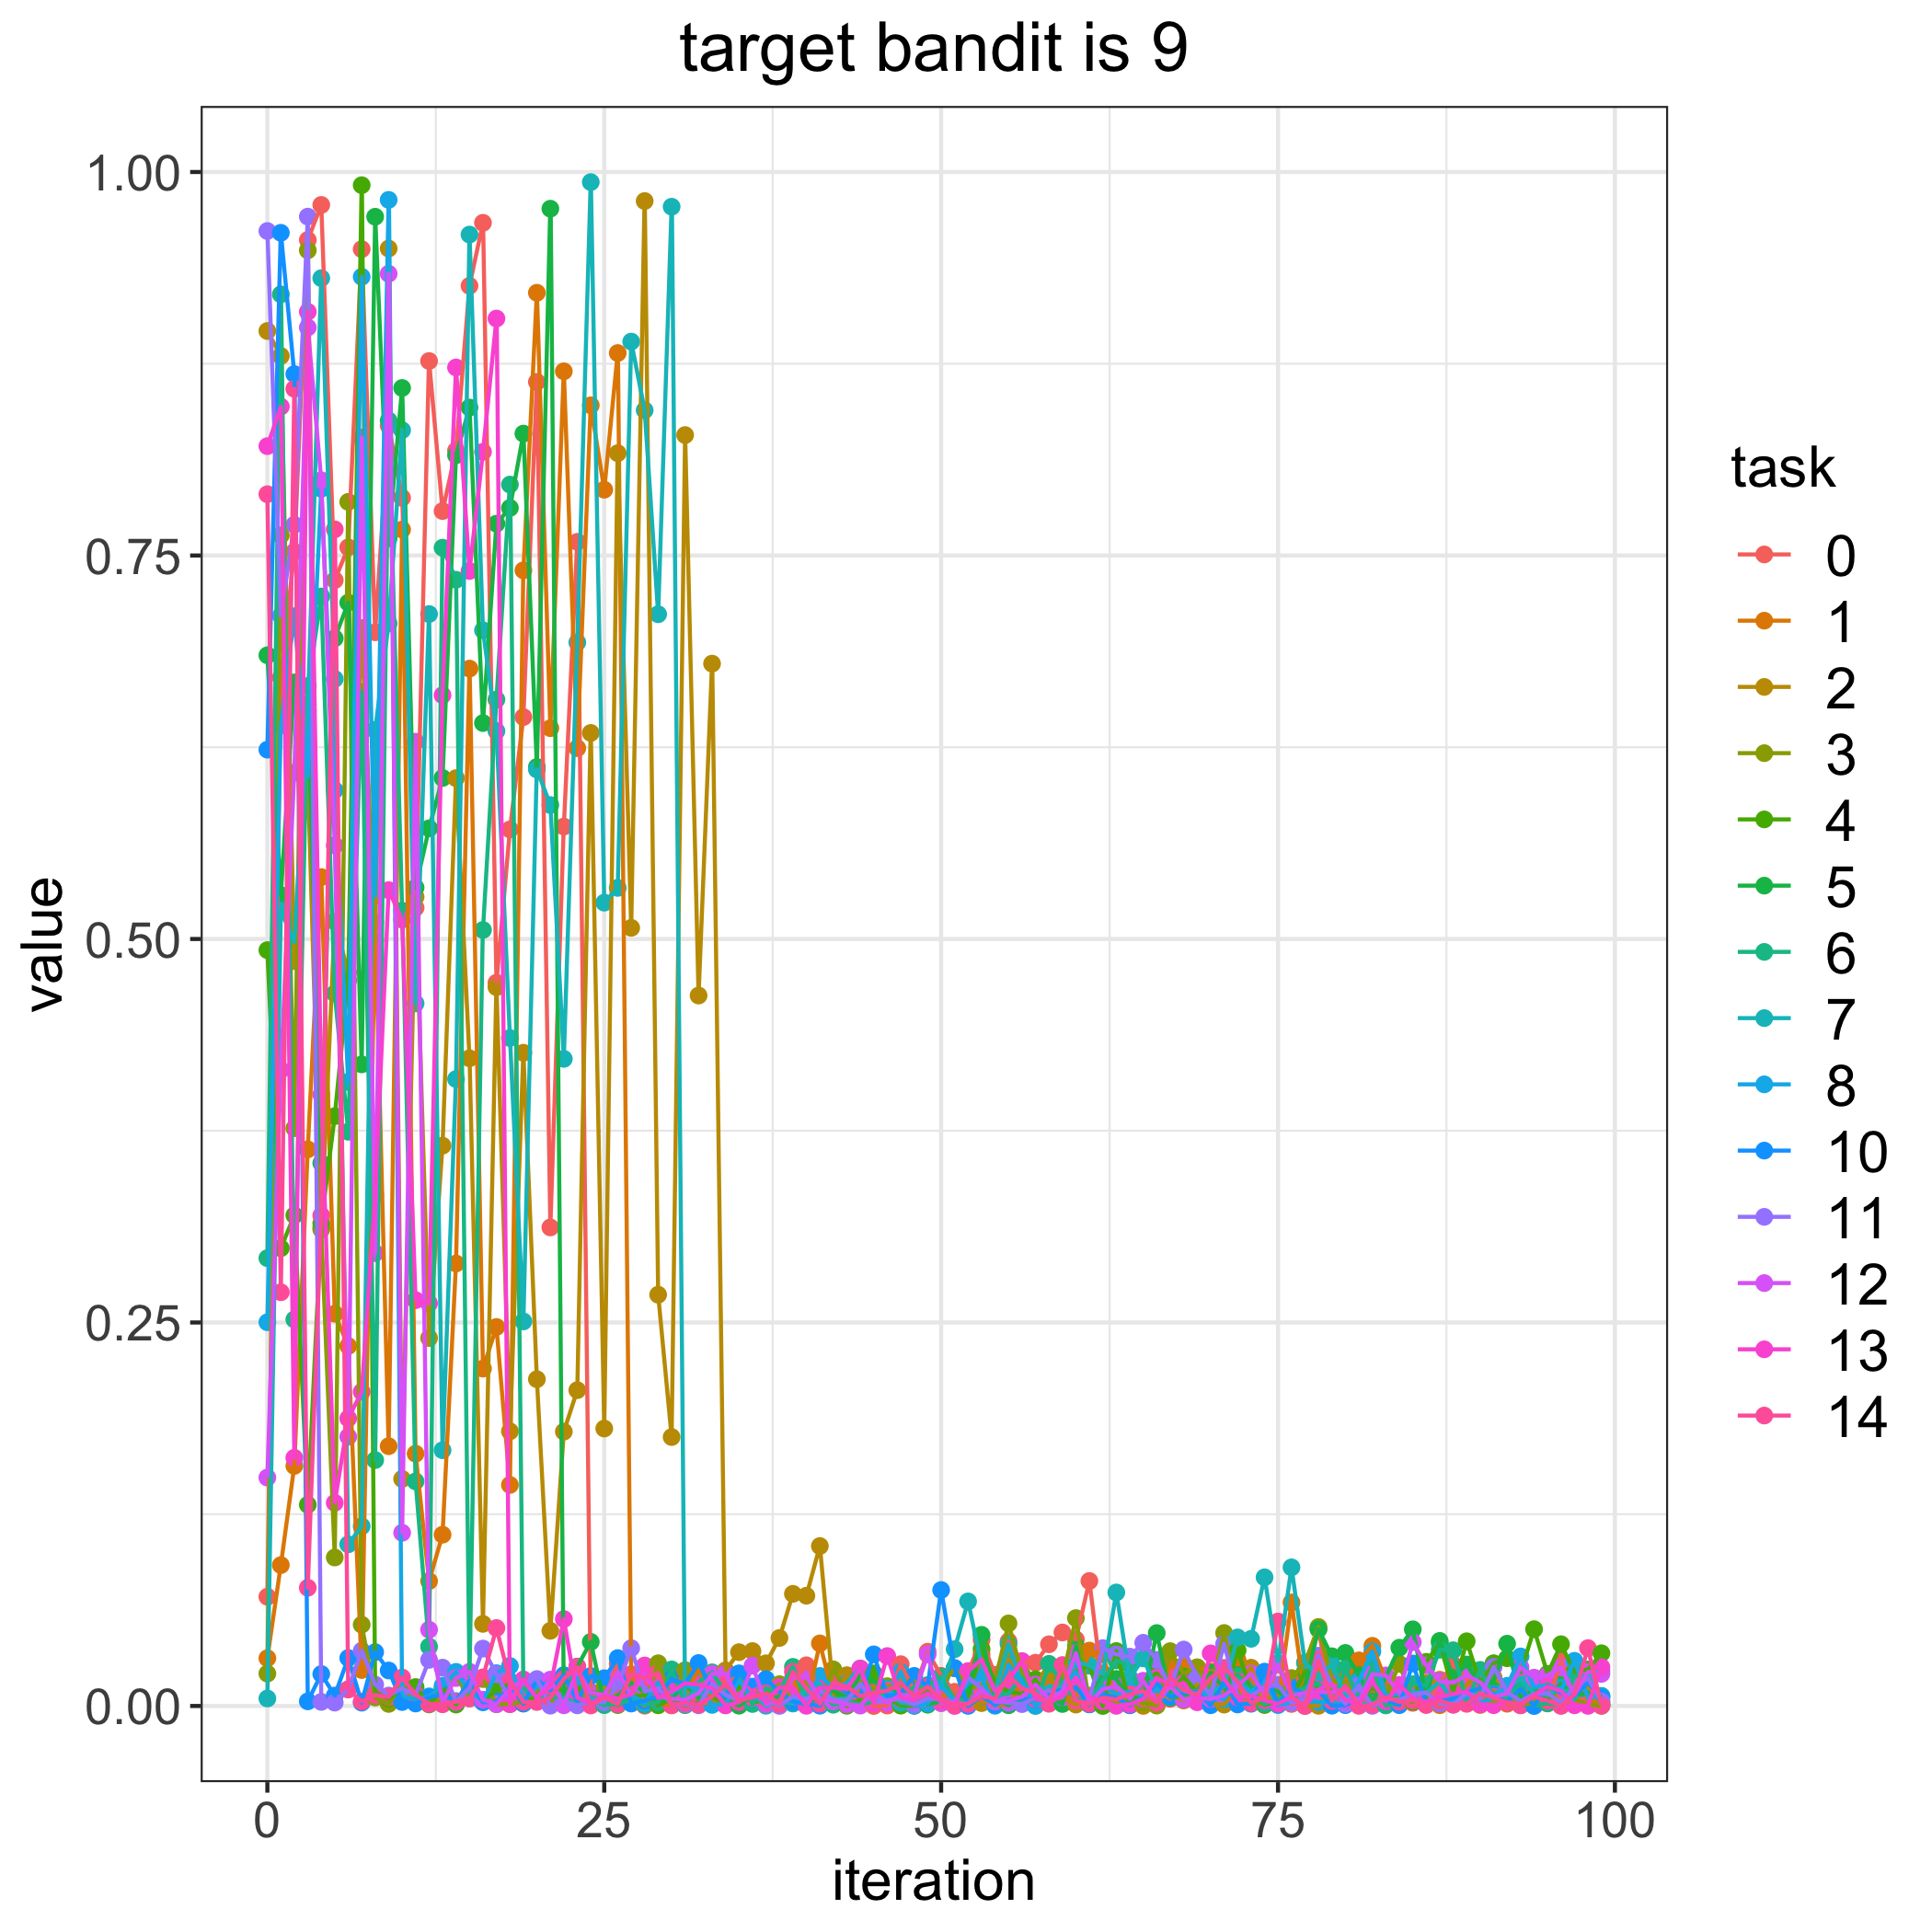

The data file committed next to this chart (first rows):
, 0, 1, 2, 3, 4, 5, 6, 7, 8, 10, 11, 12, 13, 14
0, 0.07122, 0.03115, 0.8963, 0.02111, 0.4927, 0.685, 0.2919, 0.004887, 0.2501, 0.6234, 0.9615, 0.1489, 0.8213, 0.79
1, 0.6704, 0.09185, 0.8801, 0.7631, 0.2984, 0.5286, 0.9202, 0.5185, 0.6393, 0.9604, 0.7107, 0.4146, 0.8471, 0.2697
2, 0.7524, 0.1565, 0.4856, 0.3766, 0.3199, 0.6673, 0.252, 0.4981, 0.7104, 0.8683, 0.77, 0.6084, 0.1618, 0.8587
3, 0.9557, 0.3629, 0.6051, 0.9489, 0.1312, 0.653, 0.6649, 0.6492, 0.6061, 0.003018, 0.9709, 0.8987, 0.9089, 0.07706
4, 0.9785, 0.5403, 0.3119, 0.3107, 0.3147, 0.3539, 0.7233, 0.9308, 0.7935, 0.02084, 0.00268, 0.799, 0.3985, 0.3198
5, 0.7339, 0.2557, 0.5114, 0.0968, 0.3845, 0.696, 0.4644, 0.6696, 0.597, 0.006789, 0.0022, 0.561, 0.1324, 0.767
6, 0.7553, 0.2346, 0.478, 0.785, 0.4731, 0.7192, 0.3744, 0.1054, 0.4068, 0.03128, 0.0109, 0.1755, 0.1874, 0.01074
7, 0.9497, 0.02344, 0.7027, 0.053, 0.9914, 0.4183, 0.6612, 0.1172, 0.9317, 0.002154, 0.03601, 0.8269, 0.2048, 0.002955
8, 0.6999, 0.5108, 0.499, 0.005538, 0.009067, 0.9708, 0.1603, 0.6363, 0.5282, 0.03508, 0.01392, 0.2952, 0.3331, 0.007274
9, 0.8347, 0.1694, 0.9501, 0.00134, 0.004804, 0.7612, 0.838, 0.7056, 0.9818, 0.02314, 0.006804, 0.9337, 0.5318, 0.005759
10, 0.7876, 0.7669, 0.148, 0.01421, 0.01063, 0.8592, 0.5185, 0.8317, 0.006363, 0.00257, 0.01157, 0.1129, 0.5126, 0.01855
11, 0.5203, 0.1645, 0.5275, 0.003403, 0.01235, 0.5335, 0.1464, 0.458, 0.004399, 0.001612, 0.007146, 0.6286, 0.2646, 0.007388
12, 0.8768, 0.08139, 0.2398, 0.003629, 0.001018, 0.5721, 0.03872, 0.7118, 0.006258, 0.005592, 0.03007, 0.04972, 0.2624, 0.001361
13, 0.779, 0.1117, 0.3653, 0.003184, 0.01159, 0.605, 0.7551, 0.1667, 0.01319, 0.007549, 0.02499, 0.002577, 0.659, 0.001088
14, 0.8184, 0.2884, 0.6049, 0.01976, 0.0009274, 0.8154, 0.7342, 0.4087, 0.02225, 0.00317, 0.002526, 0.01824, 0.8726, 0.002891
15, 0.9258, 0.6763, 0.4222, 0.005045, 0.01559, 0.8465, 0.01937, 0.9592, 0.009296, 0.01638, 0.01199, 0.02229, 0.7399, 0.004903
16, 0.9669, 0.2199, 0.05352, 0.01755, 0.002762, 0.6408, 0.5059, 0.7013, 0.003399, 0.002384, 0.03742, 0.004086, 0.8176, 0.01864
17, 0.4715, 0.2471, 0.4686, 0.001124, 0.01077, 0.7707, 0.6561, 0.6356, 0.02139, 0.002901, 0.0207, 0.0012, 0.9045, 0.05081
18, 0.5714, 0.1441, 0.179, 0.001211, 0.01423, 0.781, 0.7962, 0.4354, 0.02607, 0.01271, 0.004001, 0.01103, 0.001196, 0.01615
19, 0.6447, 0.7403, 0.4258, 0.002944, 0.001663, 0.8295, 0.01151, 0.2507, 0.003507, 0.001559, 0.01493, 0.0172, 0.01715, 0.002669
20, 0.8632, 0.9213, 0.213, 0.01063, 0.006649, 0.6121, 0.006359, 0.6105, 0.01273, 0.01701, 0.01756, 0.005086, 0.005235, 0.002596
21, 0.312, 0.6374, 0.04902, 0.001233, 0.01616, 0.9761, 0.00589, 0.5873, 0.0158, 0.01013, 0.0002003, 0.01718, 0.01237, 0.00535
22, 0.5733, 0.8701, 0.1789, 0.01946, 0.009108, 0.003161, 0.005257, 0.4219, 0.002063, 0.02008, 0.00326, 0.0004612, 0.05668, 0.01764
23, 0.7589, 0.6244, 0.2059, 0.008586, 0.01004, 0.02569, 0.001599, 0.6933, 0.01908, 0.003198, 0.0004181, 0.02375, 0.005439, 0.02553
24, 0.005465, 0.8479, 0.6343, 0.005736, 0.009105, 0.04178, 0.00393, 0.9934, 0.004551, 0.01954, 0.002411, 0.008655, 0.001511, 0.0003465
25, 0.003832, 0.7929, 0.1809, 0.01212, 0.007487, 0.0008648, 0.0005461, 0.5237, 0.004867, 0.0181, 0.002488, 0.007177, 0.006843, 0.005607
26, 0.02751, 0.882, 0.8167, 0.006493, 0.0005851, 0.006524, 0.001186, 0.5333, 0.004107, 0.03123, 0.013, 0.02212, 0.004949, 0.001183
27, 0.006322, 0.01832, 0.5073, 0.01053, 0.005579, 0.01505, 0.004013, 0.8894, 0.007248, 0.00159, 0.03769, 0.00731, 0.007741, 0.02071
28, 0.0001927, 0.007221, 0.9811, 0.002002, 0.007256, 0.00925, 0.000875, 0.8447, 0.001898, 0.003533, 0.009433, 0.02108, 0.02641, 0.01831
29, 0.008094, 0.001851, 0.2681, 0.02784, 0.000433, 0.003531, 0.002359, 0.7117, 0.0152, 0.006113, 0.01155, 0.006151, 0.005235, 0.02119
30, 0.003568, 0.0003903, 0.1753, 0.005157, 0.004541, 0.004898, 0.02383, 0.9774, 0.008242, 0.01753, 0.001283, 0.004738, 0.009469, 0.000542
31, 0.00106, 0.006845, 0.8285, 0.02335, 0.0005406, 0.01425, 0.001401, 0.0008997, 0.01403, 0.01434, 0.001142, 0.003966, 0.0148, 0.002103
32, 0.001481, 0.02412, 0.4631, 0.004427, 0.001963, 0.004973, 0.01558, 0.01263, 0.01029, 0.02801, 0.0004952, 0.008268, 0.0139, 0.0008882
33, 0.002219, 0.004655, 0.6795, 0.003901, 0.006392, 0.01257, 0.02196, 0.008874, 0.0007113, 0.01073, 0.01456, 0.02093, 0.01148, 0.006165
34, 0.01548, 0.003199, 0.02323, 0.002516, 0.002031, 0.004473, 0.008464, 0.008862, 0.001061, 0.005971, 0.007249, 0.02116, 0.0003646, 0.01422
35, 0.01898, 0.01236, 0.03508, 0.004116, 0.01296, 0.0001958, 0.01828, 0.004611, 0.01667, 0.02127, 0.003501, 0.003119, 0.002491, 0.003353
36, 0.00273, 0.002097, 0.0358, 0.006973, 0.002159, 0.0066, 0.001304, 0.007859, 0.005089, 0.01264, 0.006472, 0.02625, 0.008582, 0.005591
37, 0.002509, 0.005461, 0.02781, 0.008833, 0.004291, 0.004416, 0.0115, 0.0001349, 0.006559, 0.0175, 0.007824, 0.001243, 0.002845, 0.008244
38, 0.01242, 0.006152, 0.04433, 0.01421, 0.00198, 0.006091, 0.009723, 0.002814, 0.001458, 0.009292, 6.9713216971802e-05, 0.00306, 0.01228, 0.001205
39, 0.0147, 0.0172, 0.07311, 0.00385, 0.001825, 0.004305, 0.02549, 0.001609, 0.00351, 0.002746, 0.006321, 0.01817, 0.01201, 0.02225
40, 0.02652, 0.001195, 0.07187, 0.0159, 0.006882, 0.0005691, 0.002491, 0.01047, 0.005001, 0.001447, 0.004452, 0.01912, 0.0001264, 0.01166
41, 0.01088, 0.0408, 0.1043, 0.003126, 0.006532, 0.006751, 0.008428, 0.01464, 0.01956, 0.0001793, 0.009974, 0.004845, 0.01191, 0.001461
42, 0.01065, 0.006157, 0.009274, 0.02385, 0.01012, 0.01047, 0.0008166, 0.004458, 0.0121, 0.01492, 0.003653, 0.003023, 0.01201, 0.01513
43, 0.01129, 0.01681, 0.02007, 0.008834, 0.0001484, 0.005316, 0.002747, 0.004778, 0.01477, 0.008498, 0.003596, 0.00103, 0.01102, 0.01275
44, 0.006232, 0.005394, 0.007617, 0.01644, 0.004181, 0.02091, 0.001068, 0.008101, 0.02443, 0.006172, 0.01443, 0.0002581, 0.02434, 0.006435
45, 5.417587390879812e-07, 0.01268, 0.01196, 0.01062, 0.02126, 0.01621, 0.002827, 0.00795, 0.004698, 0.03364, 0.002642, 0.008654, 0.001644, 0.008426
46, 0.0002844, 0.007784, 0.007958, 0.01291, 0.005347, 0.009139, 0.009956, 0.01139, 0.005744, 0.006229, 0.003822, 0.00213, 0.03254, 0.009963
47, 0.02725, 0.001127, 0.01775, 0.01275, 0.0002075, 0.008961, 0.004461, 0.002035, 0.02214, 0.008412, 0.004528, 0.007127, 0.005485, 0.01515
48, 0.009773, 0.008602, 0.002125, 0.01862, 0.0001456, 0.008241, 0.0125, 0.001279, 0.0001516, 0.01964, 0.001006, 0.007039, 0.003956, 0.00634
49, 0.03539, 0.002886, 0.01316, 0.005025, 0.01128, 0.0008251, 0.0136, 0.002843, 0.001769, 0.01292, 0.004864, 0.03363, 0.008143, 0.01259
50, 0.01966, 0.006804, 0.001858, 0.01325, 0.004036, 0.002989, 0.01906, 0.01289, 0.01289, 0.07558, 0.004146, 0.001958, 0.003366, 0.004558
51, 0.009246, 0.007053, 0.003079, 0.02455, 0.001586, 0.0007343, 0.003871, 0.03702, 0.003352, 0.02474, 0.002453, 0.002177, 2.9589379738673206e-05, 0.0006924
52, 0.02233, 0.008791, 0.001122, 0.01067, 0.006604, 0.009964, 0.003688, 0.06818, 0.01482, 7.825144847370383e-05, 0.01869, 0.001215, 0.02275, 0.001637
53, 0.04312, 0.03362, 0.001878, 0.01386, 0.03707, 0.04638, 0.00611, 0.02681, 0.01804, 0.006323, 0.01133, 0.01004, 0.0302, 0.006286
54, 0.02033, 0.0006059, 0.005149, 0.01597, 0.01518, 0.004402, 0.00667, 0.009399, 0.0001235, 0.0009941, 0.002778, 0.003342, 0.009674, 0.00469
55, 0.04213, 0.0006816, 0.03074, 0.05383, 0.009315, 0.0005244, 0.008097, 0.04043, 0.02697, 0.004101, 0.002004, 0.003359, 0.01678, 0.01973
56, 0.02836, 0.0161, 0.01438, 0.02074, 0.007831, 0.003966, 0.01863, 0.01432, 0.01579, 0.004589, 0.001226, 0.006101, 0.02929, 0.01157
57, 0.02818, 0.003999, 0.01095, 0.009024, 0.01735, 0.002298, 4.906747045131302e-06, 0.008784, 0.000354, 0.004403, 0.005243, 0.01394, 0.004596, 0.008373
58, 0.04022, 0.01763, 0.01927, 0.01031, 0.003509, 0.00597, 0.02745, 0.01276, 0.005161, 0.00899, 0.01035, 0.004607, 0.002196, 0.001433
59, 0.04792, 0.00426, 0.00513, 0.018, 0.01286, 0.001303, 0.01503, 0.01265, 0.01154, 0.01035, 0.005573, 0.009489, 0.006593, 0.02668
... 40 more rows
